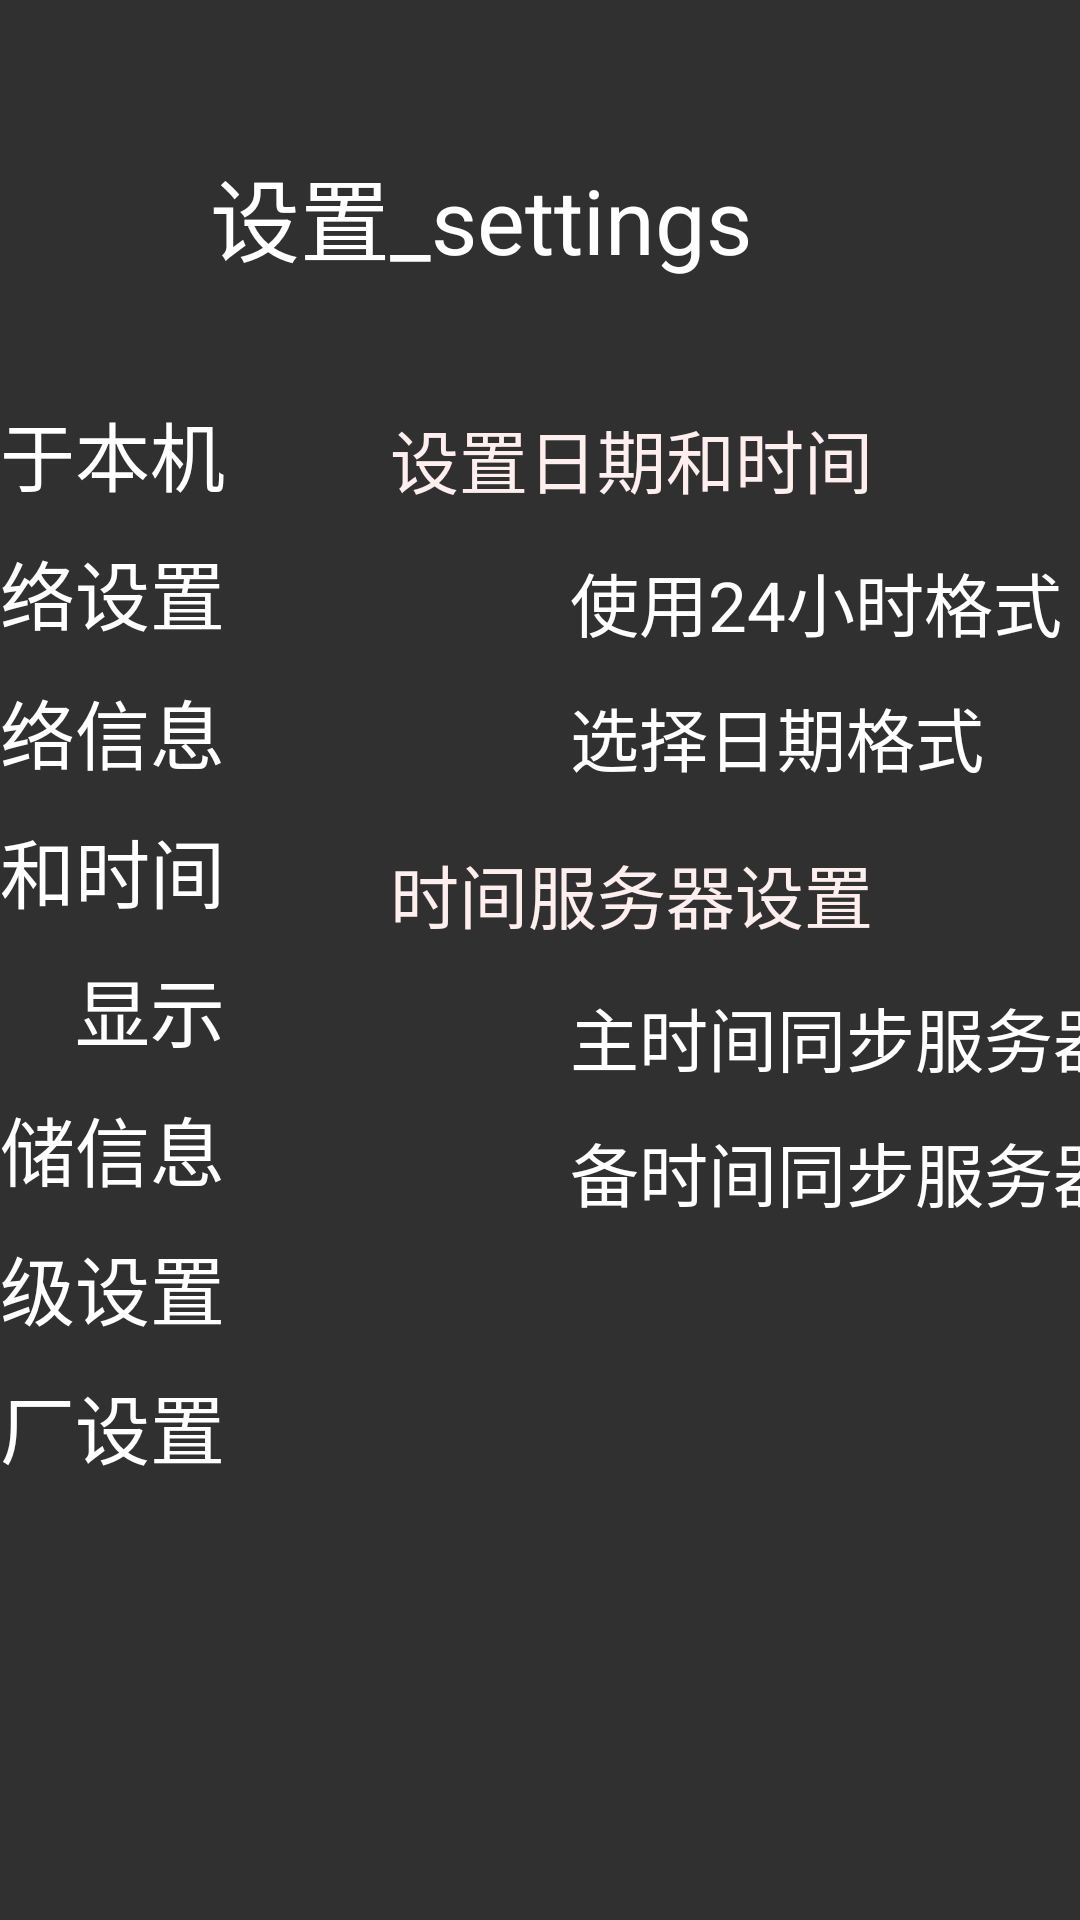

Produce the Android XML layout that renders to this screen, including the resource entries it uses.
<!-- AndroidManifest.xml: application theme Theme.AppCompat.NoActionBar -->
<!-- res/layout/date_time_activity.xml -->
<?xml version="1.0" encoding="utf-8"?>
<LinearLayout xmlns:android="http://schemas.android.com/apk/res/android"
    android:layout_width="match_parent"
    android:layout_height="match_parent"
    android:background="@drawable/background_main"
    android:orientation="vertical">

    <include layout="@layout/header_include" />

    
    <LinearLayout
        android:id="@+id/under_header"
        style="@style/mainStyle">

        
        <include layout="@layout/menu_include" />

        <LinearLayout
            style="@style/fragmentStyle"
            android:id="@+id/layout_net_info">

            
            <TextView
                android:text="@string/set_date_and_time"
                style="@style/TitleStyle"
                android:background="@drawable/background_title"/>

            <LinearLayout
                style="@style/LayoutStyle"
                android:clickable="true"
                android:id="@+id/datetime_ll_time_format">
                <TextView
                    style="@style/LayoutTagStyle"
                    android:layout_weight="4"
                    android:gravity="center_vertical|start"
                    android:layout_marginStart="100dp"
                    android:text="@string/use_24hours_format"/>
                <TextView
                    style="@style/LayoutContentStyle"
                    android:layout_weight="4"
                    android:id="@+id/datetime_tc_time_format"/>
                <Button
                    android:layout_width="wrap_content"
                    android:layout_height="wrap_content"
                    android:layout_gravity="center_vertical"
                    android:focusable="false"
                    android:id="@+id/datetime_btn_time_format"/>

                <TextView
                    style="@style/LayoutTagStyle"
                    android:layout_width="0dp"
                    android:layout_weight="1"/>

            </LinearLayout>
            <ImageView
                style="@style/DividerStyle"
                android:background="@drawable/background_divider"/>

            <LinearLayout
                style="@style/LayoutStyle"
                android:focusable="true"
                android:id="@+id/datetime_ll_date_format">
                <TextView
                    style="@style/LayoutTagStyle"
                    android:layout_weight="4"
                    android:gravity="center_vertical|start"
                    android:layout_marginLeft="100dp"
                    android:text="@string/select_date_format"/>
                <TextView
                    style="@style/LayoutContentStyle"
                    android:layout_weight="4"
                    android:id="@+id/datetime_tc_date_format"/>

                <TextView
                    style="@style/LayoutTagStyle"
                    android:layout_width="0dp"
                    android:layout_weight="2"/>

            </LinearLayout>
            <ImageView
                style="@style/DividerStyle"
                android:background="@drawable/background_divider"/>

            
            <TextView
                android:text="@string/set_time_server"
                style="@style/TitleStyle"
                android:background="@drawable/background_title"/>

            <LinearLayout
                style="@style/LayoutStyle"
                android:focusable="false">
                <TextView
                    style="@style/LayoutTagStyle"
                    android:layout_weight="4"
                    android:gravity="start|center_vertical"
                    android:layout_marginLeft="100dp"
                    android:text="@string/main_time_server_address"/>

                <TextView
                    style="@style/LayoutContentStyle"
                    android:layout_width="0dp"
                    android:layout_weight="6"
                    android:id="@+id/datetime_tv_server1"/>

            </LinearLayout>
            <ImageView
                style="@style/DividerStyle"
                android:background="@drawable/background_divider"/>


            <LinearLayout
                style="@style/LayoutStyle"
                android:focusable="false">
                <TextView
                    style="@style/LayoutTagStyle"
                    android:layout_weight="4"
                    android:gravity="start|center_vertical"
                    android:layout_marginLeft="100dp"
                    android:text="@string/backup_time_server_address"/>

                <TextView
                    style="@style/LayoutContentStyle"
                    android:layout_width="0dp"
                    android:layout_weight="6"
                    android:id="@+id/datetime_tv_server2"/>

            </LinearLayout>
            <ImageView
                style="@style/DividerStyle"
                android:background="@drawable/background_divider"/>

        </LinearLayout>

    </LinearLayout>

</LinearLayout>
<!-- res/layout/header_include.xml (included above) -->
<?xml version="1.0" encoding="utf-8"?>
<LinearLayout
    xmlns:android="http://schemas.android.com/apk/res/android"
    android:orientation="vertical"
    android:layout_width="match_parent"
    android:layout_height="0dp"
    android:layout_weight="1"
    android:id="@+id/header">

    <TextView
        android:layout_width="match_parent"
        android:layout_height="match_parent"
        android:layout_marginLeft="70dp"
        android:layout_marginTop="50dp"
        android:text="@string/header_text"
        android:textColor="#fff"
        android:textSize="30dp" />

</LinearLayout>
<!-- res/layout/menu_include.xml (included above) -->
<?xml version="1.0" encoding="utf-8"?>
<LinearLayout xmlns:android="http://schemas.android.com/apk/res/android"
    android:orientation="vertical"
    android:layout_width="0dp"
    android:layout_height="match_parent"
    android:layout_weight="1"
    android:gravity="end"
    android:id="@+id/menu">


    <TextView
        android:id="@+id/my_info"
        style="@style/menuStyle"
        android:text="@string/about_this_machine" />

    <TextView
        android:id="@+id/net_setting"
        style="@style/menuStyle"
        android:text="@string/set_network" />

    <TextView
        android:id="@+id/net_info"
        style="@style/menuStyle"
        android:text="@string/network_information" />

    <TextView
        android:id="@+id/date_time"
        style="@style/menuStyle"
        android:text="@string/date_and_time" />

    <TextView
        android:id="@+id/display"
        style="@style/menuStyle"
        android:text="@string/display" />

    <TextView
        android:id="@+id/store_info"
        style="@style/menuStyle"
        android:text="@string/store_information" />

    <TextView
        android:id="@+id/advanced"
        style="@style/menuStyle"
        android:text="@string/advanced" />

    <TextView
        android:id="@+id/res_factory"
        style="@style/menuStyle"
        android:text="@string/restore_factory" />



</LinearLayout>
<!-- resources referenced by this layout -->
<resources>
  <string name="about_this_machine">关于本机</string>
  <string name="advanced">高级设置</string>
  <string name="backup_time_server_address">备时间同步服务器地址</string>
  <string name="date_and_time">日期和时间</string>
  <string name="display">显示</string>
  <string name="header_text">设置_settings</string>
  <string name="main_time_server_address">主时间同步服务器地址</string>
  <string name="network_information">网络信息</string>
  <string name="restore_factory">恢复出厂设置</string>
  <string name="select_date_format">选择日期格式</string>
  <string name="set_date_and_time">设置日期和时间</string>
  <string name="set_network">网络设置</string>
  <string name="set_time_server">时间服务器设置</string>
  <string name="store_information">存储信息</string>
  <string name="use_24hours_format">使用24小时格式</string>
  <style name="DividerStyle">
          <item name="android:layout_width">900dp</item>
          <item name="android:layout_height">wrap_content</item>
      </style>
  <style name="LayoutContentStyle">
          <item name="android:layout_height">match_parent</item>
          <item name="android:layout_width">0dp</item>
          <item name="android:layout_weight">7</item>
          <item name="android:textSize">23dp</item>
          <item name="android:gravity">center_vertical|left</item>
          <item name="android:focusable">false</item>
          <item name="android:focusableInTouchMode">false</item>
          <item name="android:textColor">#fff</item>
  
  
      </style>
  <style name="LayoutStyle">
          <item name="android:layout_height">45dp</item>
          <item name="android:layout_width">900dp</item>
          <item name="android:orientation">horizontal</item>
          <item name="android:focusable">false</item>
          <item name="android:background">@drawable/content_focus_selector</item>
      </style>
  <style name="LayoutTagStyle">
          <item name="android:textColor">#fff</item>
          <item name="android:textSize">23dp</item>
          <item name="android:gravity">center_vertical|right</item>
          <item name="android:focusable">false</item>
          <item name="android:focusableInTouchMode">false</item>
          <item name="android:layout_width">0dp</item>
          <item name="android:layout_weight">3</item>
          <item name="android:layout_height">match_parent</item>
      </style>
  <style name="TitleStyle">
          <item name="android:textSize">23dp</item>
          <item name="android:textColor">#fee</item>
          <item name="android:layout_width">900dp</item>
          <item name="android:layout_height">50dp</item>
          <item name="android:paddingLeft">40dp</item>
          
          <item name="android:gravity">center_vertical</item>
          <item name="android:layout_marginTop">5dp</item>
  
      </style>
  <style name="fragmentStyle">
          <item name="android:layout_width">0dp</item>
          <item name="android:layout_height">match_parent</item>
          <item name="android:layout_weight">3</item>
          <item name="android:orientation">vertical</item>
      </style>
  <style name="mainStyle">
          <item name="android:layout_width">match_parent</item>
          <item name="android:layout_height">0dp</item>
          <item name="android:layout_weight">4.2</item>
          <item name="android:orientation">horizontal</item>
      </style>
  <style name="menuStyle">
          <item name="android:textColor">#fff</item>
          <item name="android:textSize">25dp</item>
          <item name="android:layout_marginRight">15dp</item>
          <item name="android:layout_marginTop">10dp</item>
          <item name="android:gravity">right</item>
          <item name="android:layout_width">160dp</item>
          <item name="android:layout_height">wrap_content</item>
      </style>
</resources>
